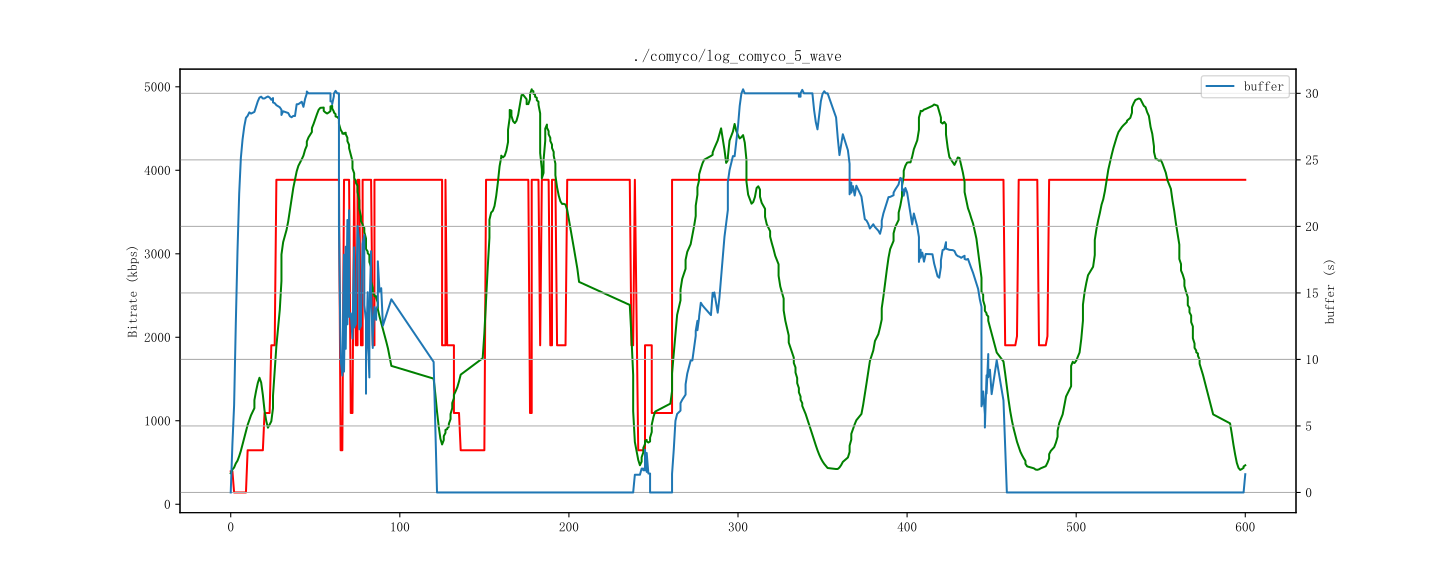

Data behind this chart, as committed beside it:
id, time, buffer, bitrate, throughput
1, 1712863130000, 0.0, 394, 371
2, 1712863131000, 7.306, 141, 552
3, 1712863132000, 12.36, 141, 538
4, 1712863133000, 18.41, 141, 614
5, 1712863134000, 23.63, 141, 715
6, 1712863135000, 25.38, 141, 831
7, 1712863136000, 26.46, 141, 859
8, 1712863137000, 27.79, 141, 952
9, 1712863138000, 28.25, 647, 1054
10, 1712863139000, 28.44, 647, 1160
11, 1712863140000, 28.25, 647, 967
12, 1712863141000, 29.02, 647, 1137
13, 1712863142000, 28.17, 647, 1405
14, 1712863144000, 28.63, 647, 1604
15, 1712863144000, 29.02, 647, 1604
16, 1712863145000, 29.33, 647, 1630
17, 1712863146000, 29.83, 647, 1439
18, 1712863147000, 29.88, 647, 1386
19, 1712863148000, 29.54, 1093, 466
20, 1712863149000, 29.42, 647, 525
21, 1712863150000, 29.9, 1093, 1014
22, 1712863151000, 29.79, 647, 1304
23, 1712863152000, 29.6, 1904, 923
24, 1712863153000, 29.67, 1904, 1608
25, 1712863154000, 29.27, 1904, 452
26, 1712863155000, 30, 1904, 2307
27, 1712863155000, 28.68, 3886, 2307
28, 1712863156000, 29.11, 3886, 3054
29, 1712863157000, 29.54, 3886, 2990
30, 1712863159000, 28.21, 3886, 3408
31, 1712863160000, 28.54, 3886, 3197
32, 1712863160000, 28.38, 3886, 3197
33, 1712863161000, 29.04, 1904, 3497
34, 1712863163000, 28.27, 3886, 3853
35, 1712863164000, 28.25, 3886, 3656
36, 1712863165000, 28.31, 3886, 4048
37, 1712863166000, 28.04, 3886, 3945
38, 1712863167000, 28.56, 3886, 4081
39, 1712863168000, 28.29, 3886, 4005
40, 1712863169000, 30.69, 3886, 4404
41, 1712863170000, 28.58, 3886, 4144
42, 1712863172000, 28.83, 3886, 4285
43, 1712863173000, 29.54, 3886, 4303
44, 1712863174000, 30.42, 3886, 4515
45, 1712863175000, 30.0, 3886, 4389
46, 1712863175000, 30.0, 3886, 4389
47, 1712863176000, 30.0, 3886, 4804
48, 1712863178000, 30.0, 3886, 4504
49, 1712863178000, 30.0, 3886, 4504
50, 1712863179000, 30.0, 3886, 4946
51, 1712863180000, 30.0, 3886, 4739
52, 1712863181000, 30.0, 3886, 4749
53, 1712863182000, 30.0, 3886, 4996
54, 1712863183000, 30.0, 3886, 4416
55, 1712863185000, 30.0, 3886, 4586
56, 1712863185000, 30.0, 3886, 4586
57, 1712863186000, 30.0, 3886, 4988
58, 1712863187000, 30.0, 3886, 4718
59, 1712863188000, 30.0, 3886, 4645
60, 1712863189000, 30.0, 3886, 4889
... 814 more rows
